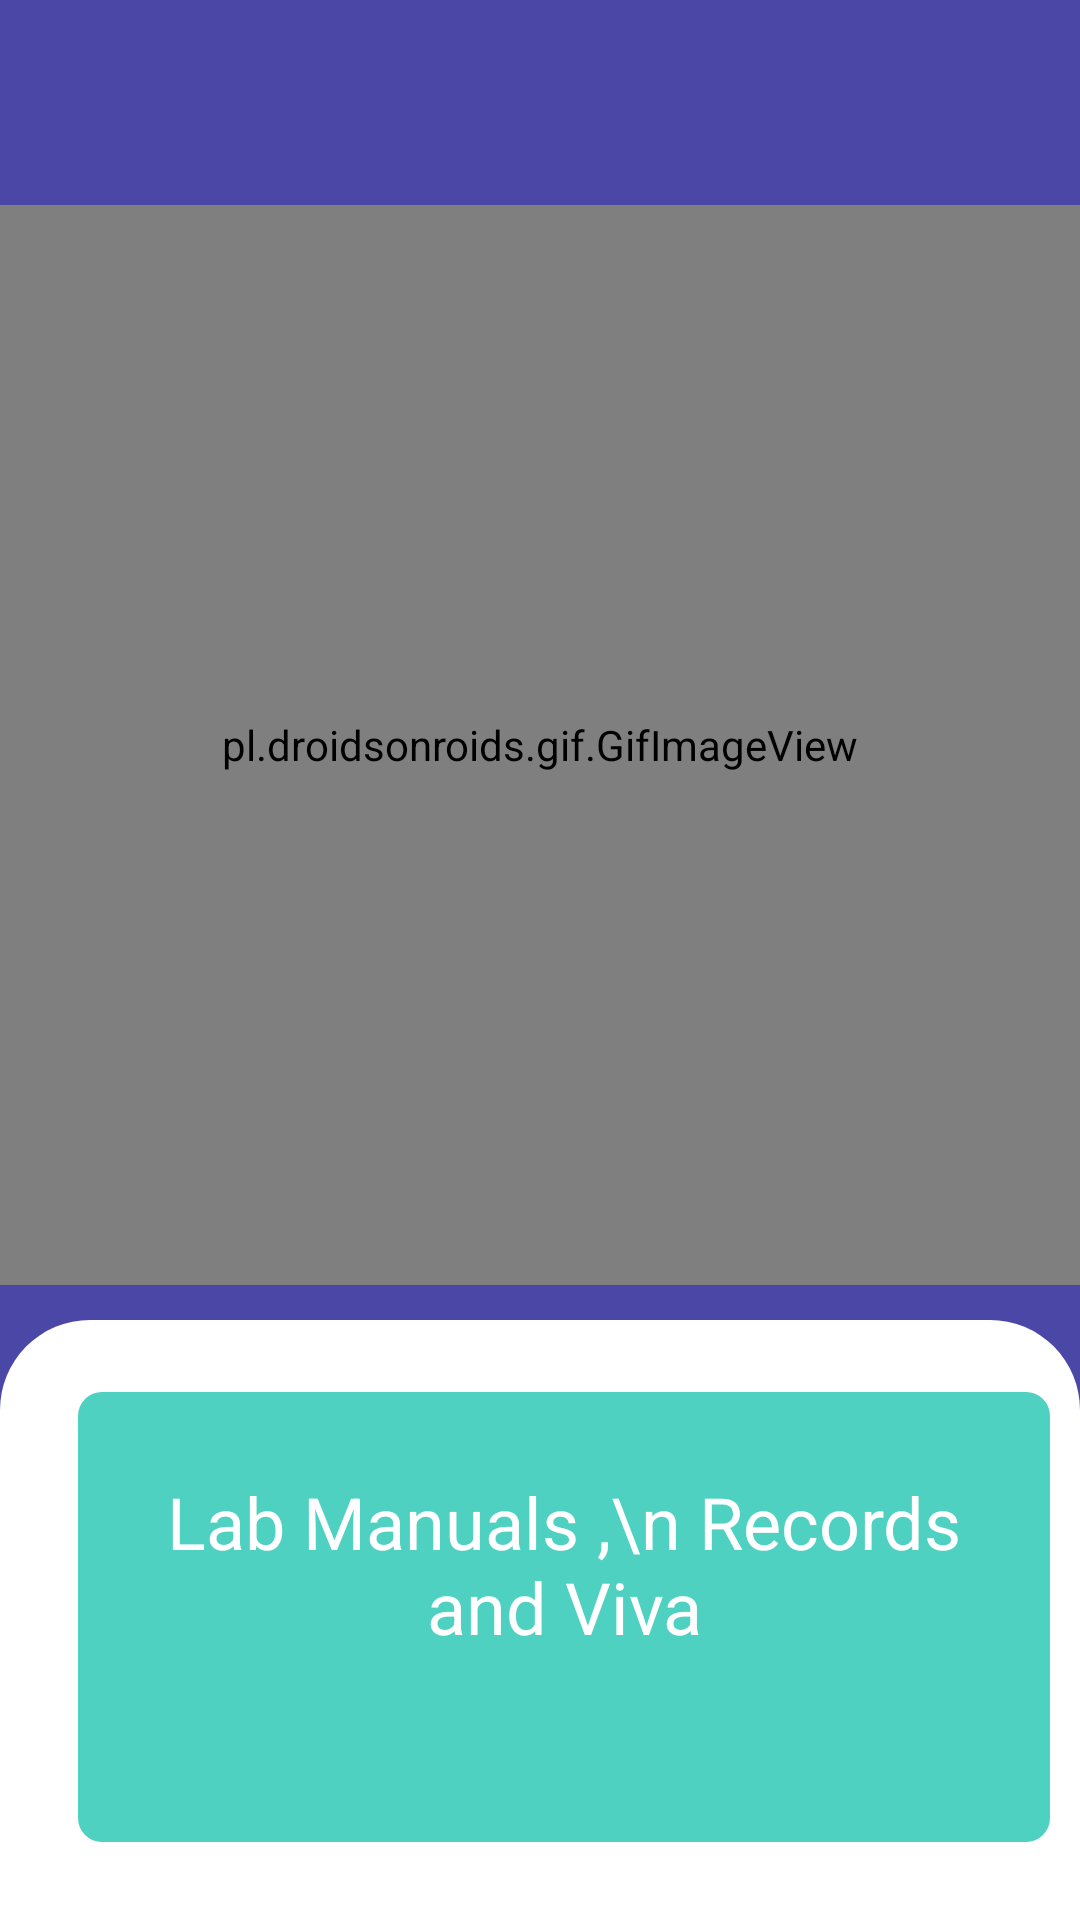

Here is an Android app screen rendered from its layout file. Give the layout XML and the strings, colors and styles it references.
<!-- AndroidManifest.xml: application theme AppTheme -->
<!-- res/layout/labs_and_viva_first_dashboard.xml -->
<?xml version="1.0" encoding="utf-8"?>
<androidx.constraintlayout.widget.ConstraintLayout xmlns:android="http://schemas.android.com/apk/res/android"
    xmlns:app="http://schemas.android.com/apk/res-auto"
    xmlns:tools="http://schemas.android.com/tools"
    android:layout_width="match_parent"
    android:layout_height="match_parent"
    android:background="@color/purple"
    tools:context=".MainScreen.LabsAndViva">


    <TextView
        android:id="@+id/textView"
        android:layout_width="wrap_content"
        android:layout_height="wrap_content"
        android:layout_marginStart="8dp"
        android:layout_marginTop="24dp"
        android:layout_marginEnd="8dp"
        android:layout_marginBottom="8dp"
        android:text=""
        android:textColor="#FFF"
        android:textSize="22sp"
        app:layout_constraintBottom_toTopOf="@+id/gifImageView3"
        app:layout_constraintEnd_toEndOf="parent"
        app:layout_constraintHorizontal_bias="0.497"
        app:layout_constraintStart_toStartOf="parent"
        app:layout_constraintTop_toTopOf="parent" />

    <pl.droidsonroids.gif.GifImageView
        android:id="@+id/gifImageView3"
        android:layout_width="0dp"
        android:layout_height="0dp"
        android:layout_marginBottom="8dp"
        android:src="@drawable/fast_company_lab"
        app:layout_constraintBottom_toTopOf="@id/myDashBoard3"
        app:layout_constraintDimensionRatio="1:1"
        app:layout_constraintEnd_toEndOf="parent"
        app:layout_constraintStart_toStartOf="parent"
        app:layout_constraintTop_toBottomOf="@id/textView"></pl.droidsonroids.gif.GifImageView>

    
    <LinearLayout
        android:layout_width="match_parent"
        android:id="@+id/myDashBoard3"
        android:layout_height="200dp"
        android:layout_marginStart="0dp"
        android:layout_marginEnd="0dp"
        android:layout_marginBottom="0dp"
        android:layout_marginRight="2dp"
        android:layout_marginLeft="2dp"
        android:background="@drawable/bg_menu"
        android:orientation="vertical"
        app:layout_constraintBottom_toBottomOf="parent"
        app:layout_constraintEnd_toEndOf="parent"
        app:layout_constraintStart_toStartOf="parent">

        
        <LinearLayout
            android:layout_width="match_parent"
            android:layout_height="wrap_content"
            android:layout_weight="3"
            android:orientation="horizontal"
            android:paddingLeft="16dp"
            android:paddingTop="24dp"
            android:paddingBottom="24dp">

            
            <LinearLayout
                android:layout_width="0dp"
                android:layout_height="wrap_content"
                android:layout_weight="1"
                android:orientation="vertical">

                <LinearLayout
                    android:layout_width="match_parent"
                    android:layout_height="150dp"
                    android:layout_marginLeft="10dp"
                    android:layout_marginRight="10dp"
                    android:layout_marginBottom="18dp"
                    android:background="@drawable/bg_green"
                    android:id="@+id/labsBtn"
                    android:orientation="vertical">

                    <ImageView
                        android:layout_width="wrap_content"
                        android:layout_height="wrap_content"
                        android:layout_marginLeft="12dp"
                        android:layout_marginTop="12dp"
                        android:layout_marginBottom="1dp" />

                    <TextView
                        android:layout_width="match_parent"
                        android:layout_height="wrap_content"
                        android:layout_marginTop="14dp
"                       android:layout_marginBottom="14dp"
                        android:layout_marginLeft="14dp"
                        android:layout_marginRight="14dp"
                        android:text="Lab Manuals ,\n Records and Viva"
                        android:textAlignment="center"
                        android:textColor="#FFF"
                        android:textSize="24sp" />

                </LinearLayout>
            </LinearLayout>


        </LinearLayout>

        


    </LinearLayout>


</androidx.constraintlayout.widget.ConstraintLayout>
<!-- resources referenced by this layout -->
<resources>
  <color name="purple">#4A47A7</color>
  <!-- drawable bg_green (drawable) -->
  <?xml version="1.0" encoding="utf-8"?>
  <shape xmlns:android="http://schemas.android.com/apk/res/android">
      <solid
          android:color="#4ED1C1"
          />
      <corners
          android:radius="8dp"
          />
  
  
  </shape>
  <!-- drawable bg_menu (drawable) -->
  <?xml version="1.0" encoding="utf-8"?>
  <shape xmlns:android="http://schemas.android.com/apk/res/android">
      <solid
          android:color="#FFF"
          
          />
      <corners
          android:topLeftRadius="30dp"
          android:topRightRadius="30dp"
          />
  
  
  </shape>
  <style name="AppTheme" parent="Theme.AppCompat.Light.NoActionBar">
          
          <item name="colorPrimary">@color/colorPrimary</item>
          <item name="colorPrimaryDark">@color/colorPrimaryDark</item>
          <item name="colorAccent">@color/colorAccent</item>
      </style>
  <color name="colorPrimary">#3F51B5</color>
  <color name="colorPrimaryDark">#303F9F</color>
  <color name="colorAccent">#FF4081</color>
</resources>
